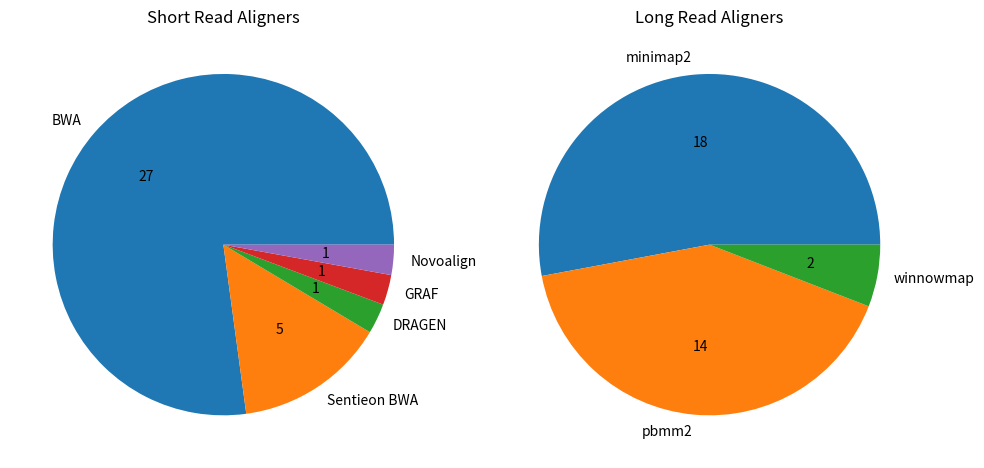

Recreate this plot in Python. (Note: this script raises an exception after producing the figure.)
import numpy as np
# import matplotlib
# matplotlib.use('Agg')
import matplotlib.pyplot as plt
# matplotlib.rcParams.update({'font.size': 14})

fig, axes = plt.subplots(1,2, figsize=(10,5))
sr_tools = ['BWA', 'Sentieon BWA', 'DRAGEN', 'GRAF', 'Novoalign']
sr_counts = [27, 5, 1, 1, 1]
sr_fracs = [x/sum(sr_counts) for x in sr_counts]

lr_tools = ['minimap2', 'pbmm2', 'winnowmap']
lr_counts = [18, 14, 2]
lr_fracs = [x/sum(lr_counts) for x in lr_counts]


axes[0].pie(sr_counts, labels=sr_tools, 
        autopct = lambda p: f'{(p/100)*sum(sr_counts):.0f}')
axes[1].pie(lr_counts, labels=lr_tools,
        autopct=lambda p: f'{(p/100)*sum(lr_counts):.0f}')
axes[0].set_title("Short Read Aligners")
axes[1].set_title("Long Read Aligners")
plt.tight_layout()

fig.savefig('img/6_aligners.png')
